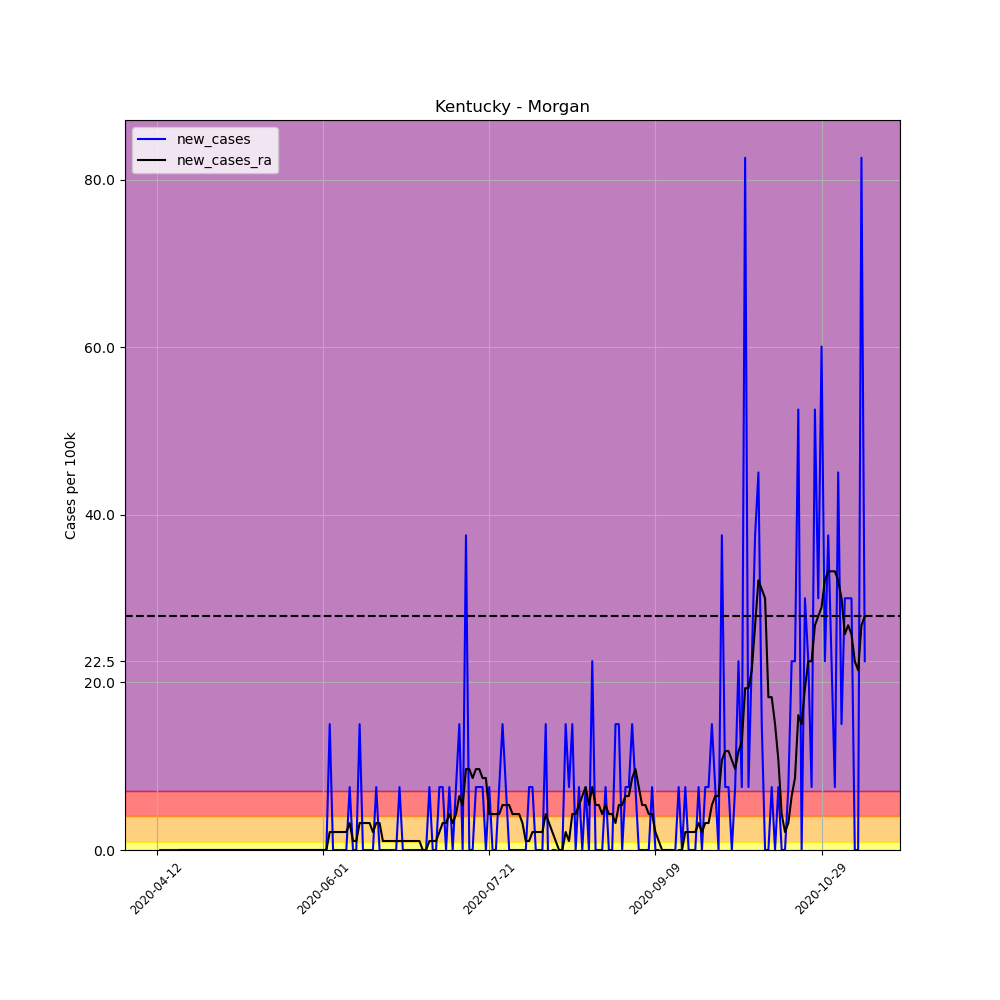

The data file committed next to this chart (first rows):
, date, county, state, fips, cases, deaths, COUNTY, STNAME, CTYNAME, POPESTIMATE2019, per_100k, per_100k_ra, new_cases, new_cases_ra
613791, 2020-04-12, Morgan, Kentucky, 21175, 1, 0, 175, Kentucky, Morgan, 13309, 7.514, , , 
613792, 2020-04-13, Morgan, Kentucky, 21175, 1, 0, 175, Kentucky, Morgan, 13309, 7.514, , 0.0, 
613793, 2020-04-14, Morgan, Kentucky, 21175, 1, 0, 175, Kentucky, Morgan, 13309, 7.514, , 0.0, 
613794, 2020-04-15, Morgan, Kentucky, 21175, 1, 0, 175, Kentucky, Morgan, 13309, 7.514, , 0.0, 
613795, 2020-04-16, Morgan, Kentucky, 21175, 1, 0, 175, Kentucky, Morgan, 13309, 7.514, , 0.0, 
613796, 2020-04-17, Morgan, Kentucky, 21175, 1, 0, 175, Kentucky, Morgan, 13309, 7.514, , 0.0, 
613797, 2020-04-18, Morgan, Kentucky, 21175, 1, 0, 175, Kentucky, Morgan, 13309, 7.514, 7.514, 0.0, 
613798, 2020-04-19, Morgan, Kentucky, 21175, 1, 0, 175, Kentucky, Morgan, 13309, 7.514, 7.514, 0.0, 0.0
613799, 2020-04-20, Morgan, Kentucky, 21175, 1, 0, 175, Kentucky, Morgan, 13309, 7.514, 7.514, 0.0, 0.0
613800, 2020-04-21, Morgan, Kentucky, 21175, 1, 0, 175, Kentucky, Morgan, 13309, 7.514, 7.514, 0.0, 0.0
613801, 2020-04-22, Morgan, Kentucky, 21175, 1, 0, 175, Kentucky, Morgan, 13309, 7.514, 7.514, 0.0, 0.0
613802, 2020-04-23, Morgan, Kentucky, 21175, 1, 0, 175, Kentucky, Morgan, 13309, 7.514, 7.514, 0.0, 0.0
613803, 2020-04-24, Morgan, Kentucky, 21175, 1, 0, 175, Kentucky, Morgan, 13309, 7.514, 7.514, 0.0, 0.0
613804, 2020-04-25, Morgan, Kentucky, 21175, 1, 0, 175, Kentucky, Morgan, 13309, 7.514, 7.514, 0.0, 0.0
613805, 2020-04-26, Morgan, Kentucky, 21175, 1, 0, 175, Kentucky, Morgan, 13309, 7.514, 7.514, 0.0, 0.0
613806, 2020-04-27, Morgan, Kentucky, 21175, 1, 0, 175, Kentucky, Morgan, 13309, 7.514, 7.514, 0.0, 0.0
613807, 2020-04-28, Morgan, Kentucky, 21175, 1, 0, 175, Kentucky, Morgan, 13309, 7.514, 7.514, 0.0, 0.0
613808, 2020-04-29, Morgan, Kentucky, 21175, 1, 0, 175, Kentucky, Morgan, 13309, 7.514, 7.514, 0.0, 0.0
613809, 2020-04-30, Morgan, Kentucky, 21175, 1, 0, 175, Kentucky, Morgan, 13309, 7.514, 7.514, 0.0, 0.0
613810, 2020-05-01, Morgan, Kentucky, 21175, 1, 0, 175, Kentucky, Morgan, 13309, 7.514, 7.514, 0.0, 0.0
613811, 2020-05-02, Morgan, Kentucky, 21175, 1, 0, 175, Kentucky, Morgan, 13309, 7.514, 7.514, 0.0, 0.0
613812, 2020-05-03, Morgan, Kentucky, 21175, 1, 0, 175, Kentucky, Morgan, 13309, 7.514, 7.514, 0.0, 0.0
613813, 2020-05-04, Morgan, Kentucky, 21175, 1, 0, 175, Kentucky, Morgan, 13309, 7.514, 7.514, 0.0, 0.0
613814, 2020-05-05, Morgan, Kentucky, 21175, 1, 0, 175, Kentucky, Morgan, 13309, 7.514, 7.514, 0.0, 0.0
613815, 2020-05-06, Morgan, Kentucky, 21175, 1, 0, 175, Kentucky, Morgan, 13309, 7.514, 7.514, 0.0, 0.0
613816, 2020-05-07, Morgan, Kentucky, 21175, 1, 0, 175, Kentucky, Morgan, 13309, 7.514, 7.514, 0.0, 0.0
613817, 2020-05-08, Morgan, Kentucky, 21175, 1, 0, 175, Kentucky, Morgan, 13309, 7.514, 7.514, 0.0, 0.0
613818, 2020-05-09, Morgan, Kentucky, 21175, 1, 0, 175, Kentucky, Morgan, 13309, 7.514, 7.514, 0.0, 0.0
613819, 2020-05-10, Morgan, Kentucky, 21175, 1, 0, 175, Kentucky, Morgan, 13309, 7.514, 7.514, 0.0, 0.0
613820, 2020-05-11, Morgan, Kentucky, 21175, 1, 0, 175, Kentucky, Morgan, 13309, 7.514, 7.514, 0.0, 0.0
613821, 2020-05-12, Morgan, Kentucky, 21175, 1, 0, 175, Kentucky, Morgan, 13309, 7.514, 7.514, 0.0, 0.0
613822, 2020-05-13, Morgan, Kentucky, 21175, 1, 0, 175, Kentucky, Morgan, 13309, 7.514, 7.514, 0.0, 0.0
613823, 2020-05-14, Morgan, Kentucky, 21175, 1, 0, 175, Kentucky, Morgan, 13309, 7.514, 7.514, 0.0, 0.0
613824, 2020-05-15, Morgan, Kentucky, 21175, 1, 0, 175, Kentucky, Morgan, 13309, 7.514, 7.514, 0.0, 0.0
613825, 2020-05-16, Morgan, Kentucky, 21175, 1, 0, 175, Kentucky, Morgan, 13309, 7.514, 7.514, 0.0, 0.0
613826, 2020-05-17, Morgan, Kentucky, 21175, 1, 0, 175, Kentucky, Morgan, 13309, 7.514, 7.514, 0.0, 0.0
613827, 2020-05-18, Morgan, Kentucky, 21175, 1, 0, 175, Kentucky, Morgan, 13309, 7.514, 7.514, 0.0, 0.0
613828, 2020-05-19, Morgan, Kentucky, 21175, 1, 0, 175, Kentucky, Morgan, 13309, 7.514, 7.514, 0.0, 0.0
613829, 2020-05-20, Morgan, Kentucky, 21175, 1, 0, 175, Kentucky, Morgan, 13309, 7.514, 7.514, 0.0, 0.0
613830, 2020-05-21, Morgan, Kentucky, 21175, 1, 0, 175, Kentucky, Morgan, 13309, 7.514, 7.514, 0.0, 0.0
613831, 2020-05-22, Morgan, Kentucky, 21175, 1, 0, 175, Kentucky, Morgan, 13309, 7.514, 7.514, 0.0, 0.0
613832, 2020-05-23, Morgan, Kentucky, 21175, 1, 0, 175, Kentucky, Morgan, 13309, 7.514, 7.514, 0.0, 0.0
613833, 2020-05-24, Morgan, Kentucky, 21175, 1, 0, 175, Kentucky, Morgan, 13309, 7.514, 7.514, 0.0, 0.0
613834, 2020-05-25, Morgan, Kentucky, 21175, 1, 0, 175, Kentucky, Morgan, 13309, 7.514, 7.514, 0.0, 0.0
613835, 2020-05-26, Morgan, Kentucky, 21175, 1, 0, 175, Kentucky, Morgan, 13309, 7.514, 7.514, 0.0, 0.0
613836, 2020-05-27, Morgan, Kentucky, 21175, 1, 0, 175, Kentucky, Morgan, 13309, 7.514, 7.514, 0.0, 0.0
613837, 2020-05-28, Morgan, Kentucky, 21175, 1, 0, 175, Kentucky, Morgan, 13309, 7.514, 7.514, 0.0, 0.0
613838, 2020-05-29, Morgan, Kentucky, 21175, 1, 0, 175, Kentucky, Morgan, 13309, 7.514, 7.514, 0.0, 0.0
613839, 2020-05-30, Morgan, Kentucky, 21175, 1, 0, 175, Kentucky, Morgan, 13309, 7.514, 7.514, 0.0, 0.0
613840, 2020-05-31, Morgan, Kentucky, 21175, 1, 0, 175, Kentucky, Morgan, 13309, 7.514, 7.514, 0.0, 0.0
613841, 2020-06-01, Morgan, Kentucky, 21175, 1, 0, 175, Kentucky, Morgan, 13309, 7.514, 7.514, 0.0, 0.0
613842, 2020-06-02, Morgan, Kentucky, 21175, 1, 0, 175, Kentucky, Morgan, 13309, 7.514, 7.514, 0.0, 0.0
613843, 2020-06-03, Morgan, Kentucky, 21175, 3, 0, 175, Kentucky, Morgan, 13309, 22.54, 9.66, 15.03, 2.147
613844, 2020-06-04, Morgan, Kentucky, 21175, 3, 0, 175, Kentucky, Morgan, 13309, 22.54, 11.81, 0.0, 2.147
613845, 2020-06-05, Morgan, Kentucky, 21175, 3, 0, 175, Kentucky, Morgan, 13309, 22.54, 13.95, 0.0, 2.147
613846, 2020-06-06, Morgan, Kentucky, 21175, 3, 0, 175, Kentucky, Morgan, 13309, 22.54, 16.1, 0.0, 2.147
613847, 2020-06-07, Morgan, Kentucky, 21175, 3, 0, 175, Kentucky, Morgan, 13309, 22.54, 18.25, 0.0, 2.147
613848, 2020-06-08, Morgan, Kentucky, 21175, 3, 0, 175, Kentucky, Morgan, 13309, 22.54, 20.39, 0.0, 2.147
613849, 2020-06-09, Morgan, Kentucky, 21175, 4, 0, 175, Kentucky, Morgan, 13309, 30.05, 23.61, 7.514, 3.22
613850, 2020-06-10, Morgan, Kentucky, 21175, 4, 0, 175, Kentucky, Morgan, 13309, 30.05, 24.69, 0.0, 1.073
... 154 more rows
